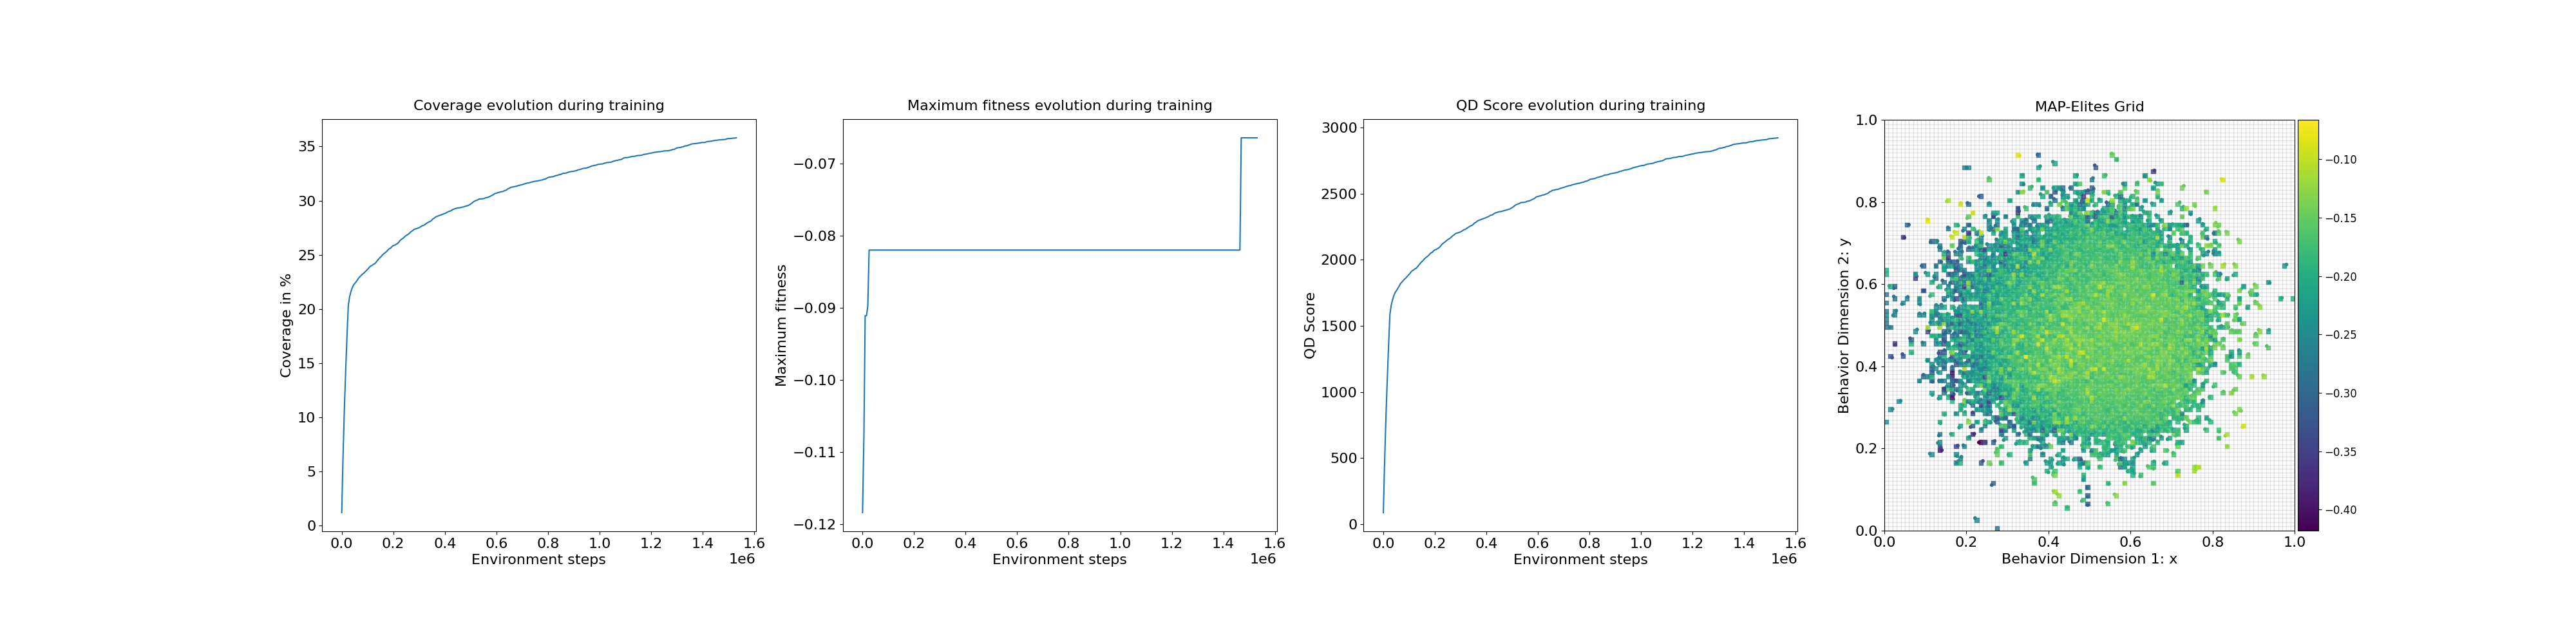

Data behind this chart, as committed beside it:
loop, iteration, qd_score, max_fitness, coverage, time
1, 1, 88.67, -0.1184, 1.19, 1.057
2, 11, 483.1, -0.1083, 6.46, 0.0006354
3, 21, 818.7, -0.09107, 10.79, 0.0005043
4, 31, 1100, -0.09107, 14.35, 0.0005019
5, 41, 1357, -0.0897, 17.51, 0.0005822
6, 51, 1588, -0.08196, 20.34, 0.0005128
7, 61, 1657, -0.08196, 21.14, 0.002658
8, 71, 1698, -0.08196, 21.61, 0.003236
9, 81, 1730, -0.08196, 21.96, 0.003111
10, 91, 1753, -0.08196, 22.21, 0.003444
11, 101, 1767, -0.08196, 22.36, 0.003039
12, 111, 1784, -0.08196, 22.52, 0.003776
13, 121, 1801, -0.08196, 22.7, 0.002659
14, 131, 1818, -0.08196, 22.88, 0.002791
15, 141, 1830, -0.08196, 23.0, 0.002711
16, 151, 1842, -0.08196, 23.13, 0.00263
17, 161, 1853, -0.08196, 23.24, 0.002681
18, 171, 1861, -0.08196, 23.33, 0.002692
19, 181, 1873, -0.08196, 23.46, 0.002721
20, 191, 1884, -0.08196, 23.58, 0.002785
21, 201, 1894, -0.08196, 23.7, 0.002655
22, 211, 1908, -0.08196, 23.86, 0.002667
23, 221, 1917, -0.08196, 23.96, 0.003289
24, 231, 1923, -0.08196, 24.02, 0.003498
25, 241, 1931, -0.08196, 24.12, 0.00273
26, 251, 1936, -0.08196, 24.17, 0.002741
27, 261, 1948, -0.08196, 24.3, 0.002872
28, 271, 1961, -0.08196, 24.47, 0.002755
29, 281, 1972, -0.08196, 24.6, 0.002802
30, 291, 1984, -0.08196, 24.74, 0.00263
31, 301, 1993, -0.08196, 24.85, 0.002632
32, 311, 2005, -0.08196, 25.0, 0.003628
33, 321, 2014, -0.08196, 25.11, 0.003181
34, 331, 2021, -0.08196, 25.2, 0.003341
35, 341, 2030, -0.08196, 25.3, 0.002774
36, 351, 2041, -0.08196, 25.44, 0.002718
37, 361, 2051, -0.08196, 25.56, 0.002683
38, 371, 2055, -0.08196, 25.61, 0.002687
39, 381, 2066, -0.08196, 25.75, 0.002666
40, 391, 2074, -0.08196, 25.85, 0.002687
41, 401, 2077, -0.08196, 25.88, 0.003237
42, 411, 2083, -0.08196, 25.95, 0.004067
43, 421, 2090, -0.08196, 26.02, 0.003546
44, 431, 2098, -0.08196, 26.12, 0.003729
45, 441, 2112, -0.08196, 26.29, 0.003176
46, 451, 2121, -0.08196, 26.41, 0.002666
47, 461, 2129, -0.08196, 26.49, 0.003746
48, 471, 2136, -0.08196, 26.58, 0.00321
49, 481, 2145, -0.08196, 26.7, 0.002702
50, 491, 2153, -0.08196, 26.79, 0.002699
51, 501, 2158, -0.08196, 26.86, 0.002686
52, 511, 2166, -0.08196, 26.95, 0.002764
53, 521, 2176, -0.08196, 27.08, 0.0028
54, 531, 2183, -0.08196, 27.17, 0.003777
55, 541, 2190, -0.08196, 27.25, 0.002724
56, 551, 2199, -0.08196, 27.36, 0.002659
57, 561, 2202, -0.08196, 27.39, 0.002687
58, 571, 2205, -0.08196, 27.43, 0.002729
59, 581, 2208, -0.08196, 27.47, 0.002691
60, 591, 2213, -0.08196, 27.53, 0.002624
... 240 more rows
